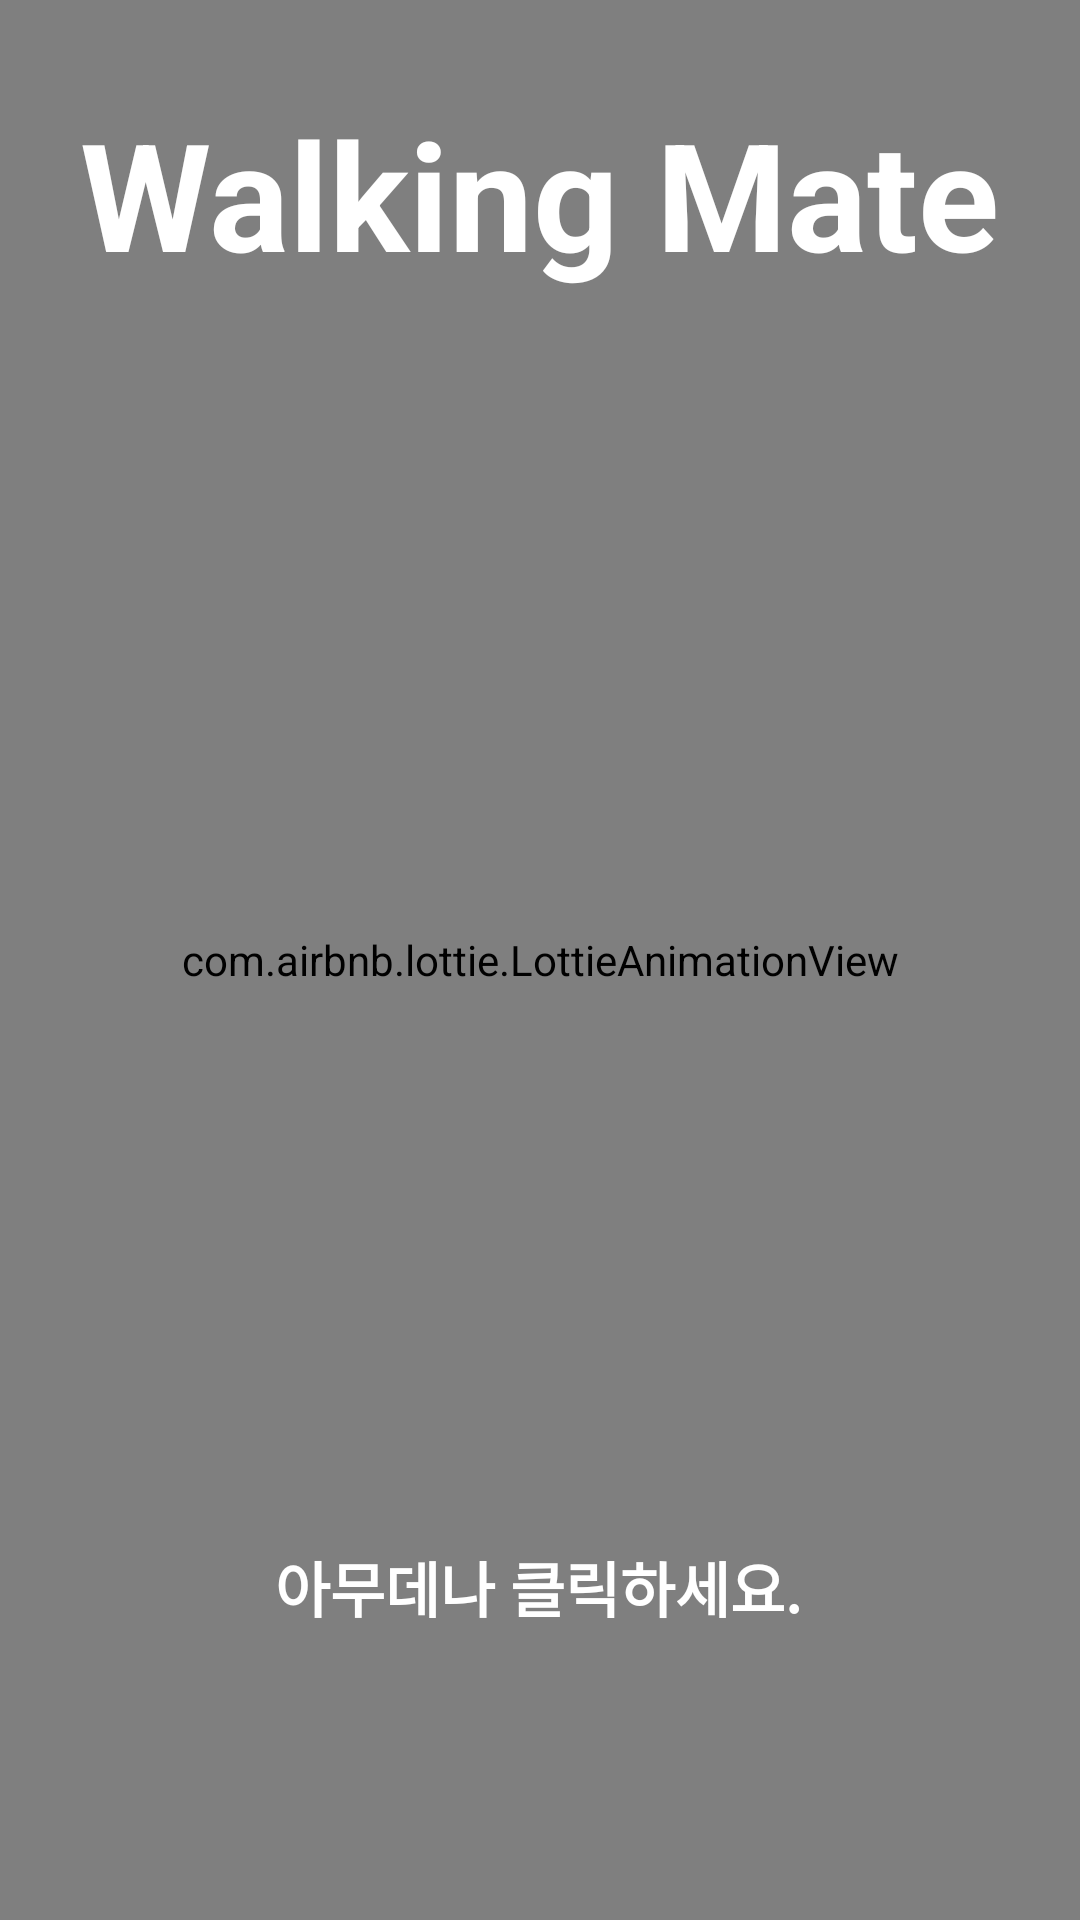

Produce the Android XML layout that renders to this screen, including the resource entries it uses.
<!-- AndroidManifest.xml: activity theme Theme.AppCompat.Light.NoActionBar -->
<!-- res/layout/activity_first.xml -->
<?xml version="1.0" encoding="utf-8"?>
<androidx.constraintlayout.widget.ConstraintLayout xmlns:android="http://schemas.android.com/apk/res/android"
    xmlns:app="http://schemas.android.com/apk/res-auto"
    xmlns:tools="http://schemas.android.com/tools"
    android:layout_width="match_parent"
    android:layout_height="match_parent"
    tools:context=".FirstActivity">

    <com.airbnb.lottie.LottieAnimationView
        android:id="@+id/animationView"
        android:layout_width="match_parent"
        android:layout_height="match_parent"
        android:background="@android:color/holo_orange_dark"
        android:scaleType="centerCrop"
        app:lottie_autoPlay="true"
        app:lottie_loop="true"
        app:lottie_rawRes="@raw/run" />

    <TextView
        android:id="@+id/textView"
        android:layout_width="wrap_content"
        android:layout_height="wrap_content"
        android:text="아무데나 클릭하세요."
        android:textColor="@color/white"
        android:textSize="20dp"
        android:textStyle="bold"
        app:layout_constraintBottom_toBottomOf="parent"
        app:layout_constraintEnd_toEndOf="parent"
        app:layout_constraintHorizontal_bias="0.498"
        app:layout_constraintStart_toStartOf="parent"
        app:layout_constraintTop_toTopOf="@+id/animationView"
        app:layout_constraintVertical_bias="0.842" />

    <TextView
        android:id="@+id/textView2"
        android:layout_width="wrap_content"
        android:layout_height="wrap_content"
        android:layout_marginBottom="540dp"
        android:text="Walking Mate"
        android:textColor="@color/white"
        android:textSize="50dp"
        android:textStyle="bold"
        app:layout_constraintBottom_toBottomOf="@+id/animationView"
        app:layout_constraintEnd_toEndOf="parent"
        app:layout_constraintHorizontal_bias="0.498"
        app:layout_constraintStart_toStartOf="parent"
        app:layout_constraintTop_toTopOf="@+id/animationView"
        app:layout_constraintVertical_bias="0.93" />

</androidx.constraintlayout.widget.ConstraintLayout>
<!-- resources referenced by this layout -->
<resources>

  <!-- not gathered from this repository: default colours our renderer supplied (Android Studio template values) -->
  <color name="white">#FFFFFFFF</color>
</resources>
